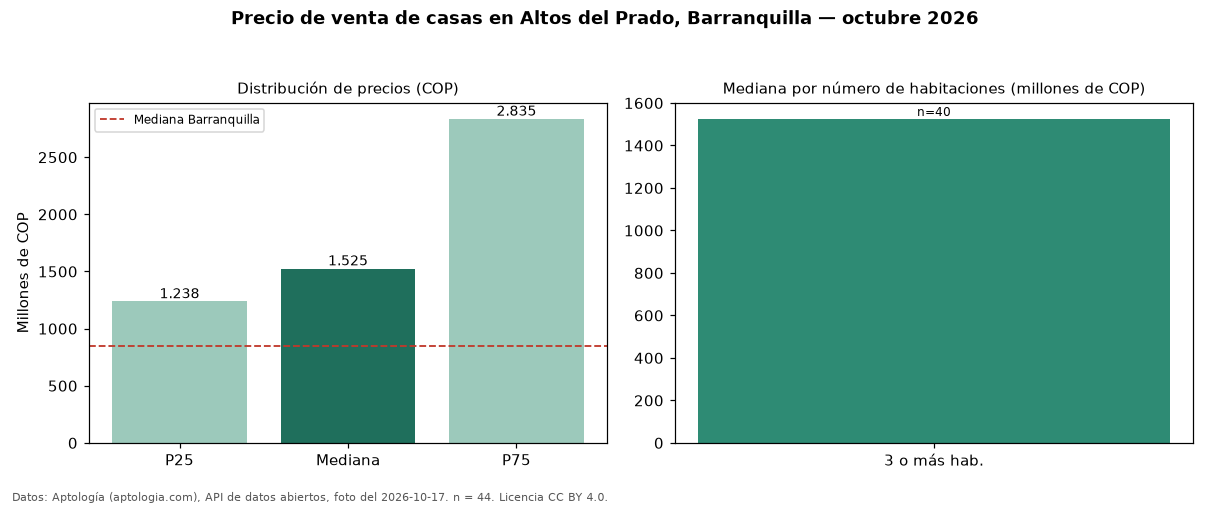

The data file committed next to this chart (first rows):
seccion, metrica, valor_cop, n
precio, p25, 1237500000, 44
precio, mediana, 1525000000, 44
precio, p75, 2835000000, 44
precio, minimo, 470000000, 44
precio, maximo, 5000000000, 44
parqueadero, avisos_con_parqueadero, 37, 44
parqueadero, mediana_con_parqueadero, 1550000000, 37
habitaciones, 3+, 1525000000, 40
ciudad, mediana_ciudad, 850000000, 
fuente, fecha_foto, 2026-10-17, 
fuente, atribucion, https://www.aptologia.com/casas-en-venta…, 
